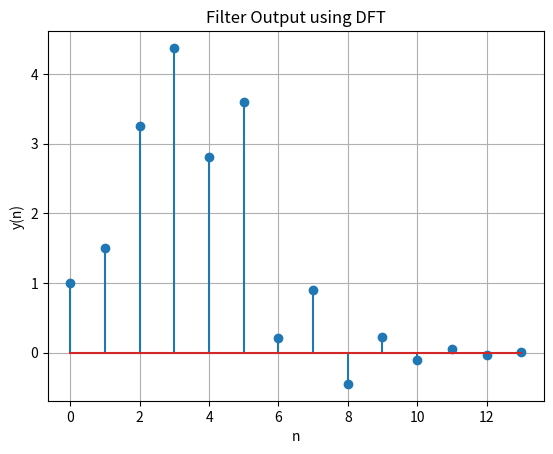

This figure's Python source:
import numpy as np
import matplotlib.pyplot as plt

def h(N):
	h = []
	for i in range(N):
		o = 0;
		if i >= 0:
			o += pow(-0.5,i)
		if i-2 >= 0:
			o += pow(-0.5,i-2)
		h.append(o)
		
	return h
	
x = [1,2,3,4,2,1]
N = 14
h = h(N)

if (len(h) > len(x)):
	x += (len(h) - len(x))*[0]
else:
	h += (len(x) - len(h))*[0]
	
X = np.fft.fft(x)
H = np.fft.fft(h)
Y = np.multiply(X,H)


print ("FFT of x(n)\n",X)
print()
print ("FFT of h(n)\n",H)
print()
print ("X(k)H(k)\n",Y)

y = np.fft.ifft(Y).real

plt.figure()
plt.grid()
plt.stem(y)
plt.xlabel('n')
plt.ylabel('y(n)')
plt.title("Filter Output using DFT")
plt.show()

